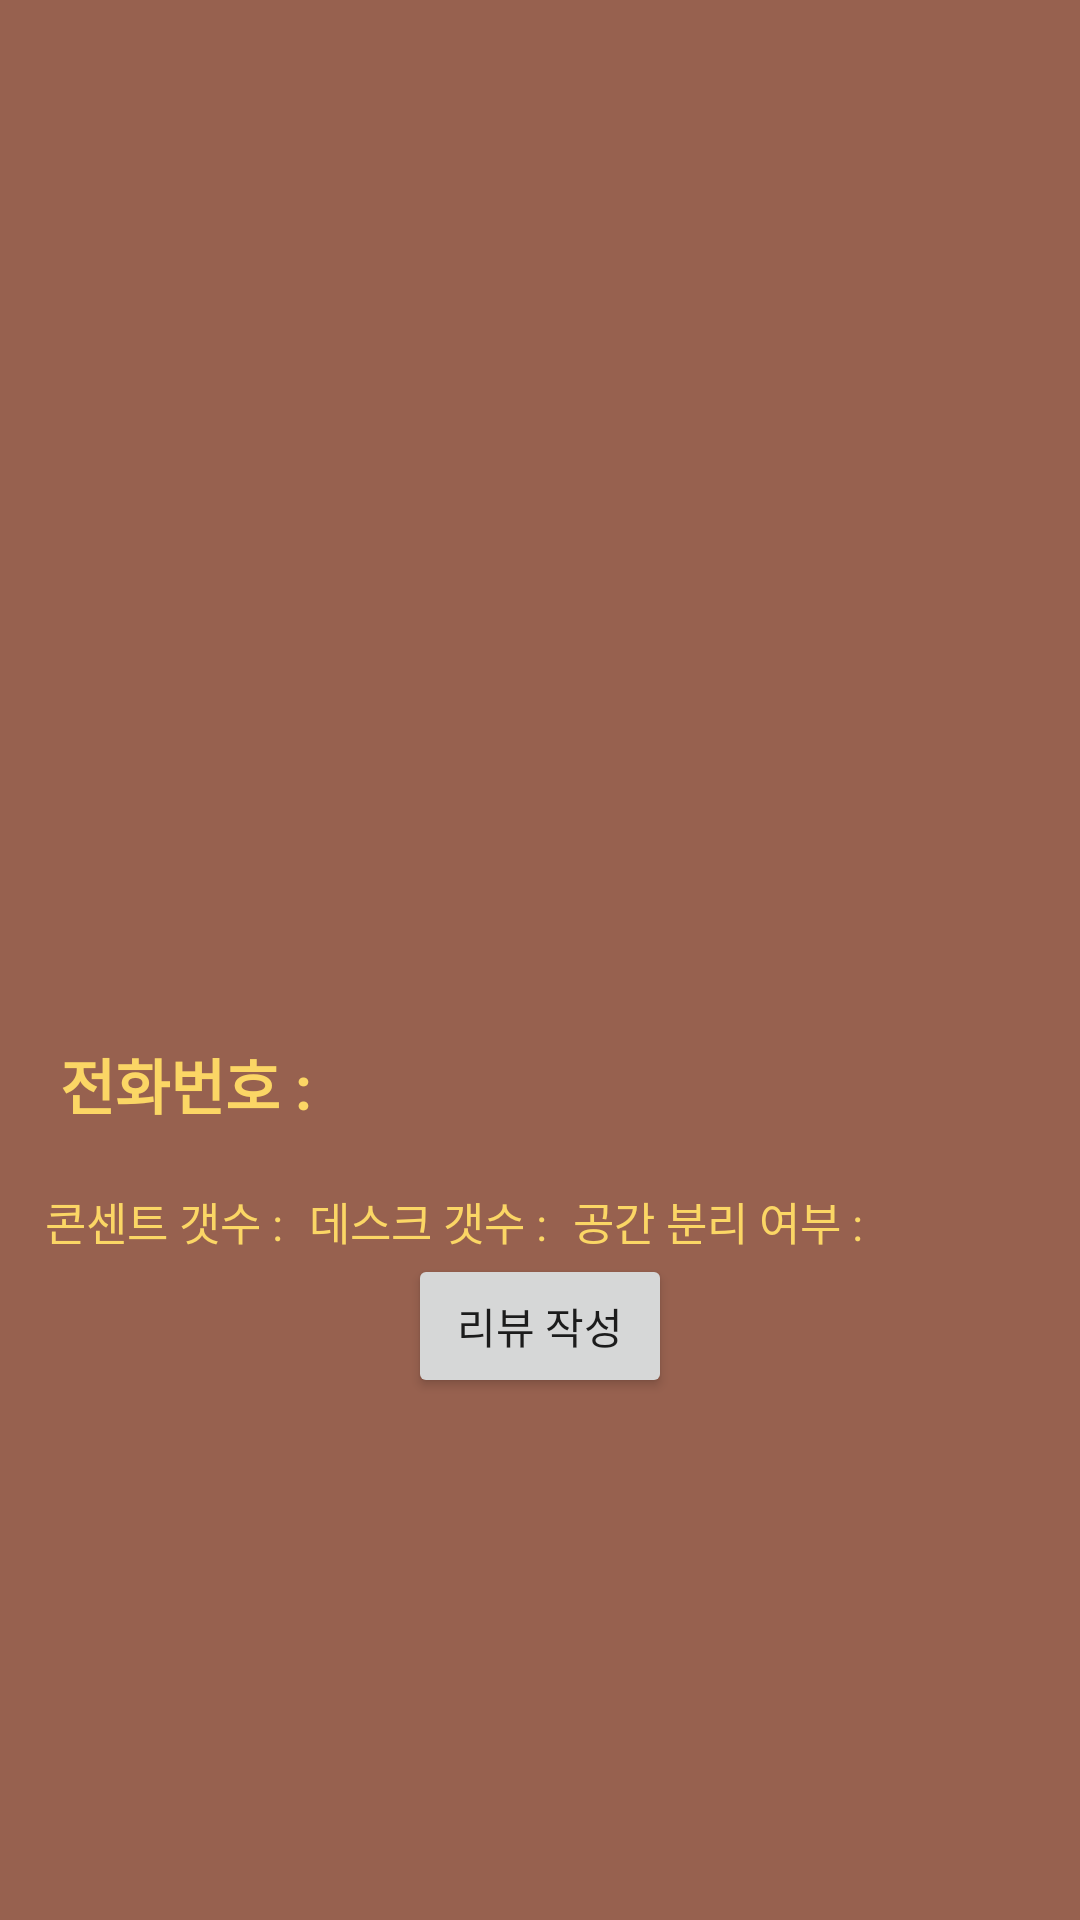

Here is an Android app screen rendered from its layout file. Give the layout XML and the strings, colors and styles it references.
<!-- AndroidManifest.xml: application theme Theme.CaoApplication -->
<!-- res/layout/activity_cafe_detail.xml -->
<?xml version="1.0" encoding="utf-8"?>
<LinearLayout
    android:layout_width="match_parent"
    android:layout_height="match_parent"
    xmlns:tools="http://schemas.android.com/tools"
    android:background="#97614F"
    android:orientation="vertical"
    android:gravity="center_horizontal"
    xmlns:android="http://schemas.android.com/apk/res/android">
    <TextView
        android:id="@+id/cafeDatail_name"
        android:layout_width="wrap_content"
        android:layout_height="wrap_content"
        android:textSize="35sp"
        android:textStyle="bold"
        android:textColor="#FBD665"
        />
    <ImageView
        android:scaleType="fitXY"
        android:id="@+id/cafeDatail_img"
        android:layout_width="match_parent"
        android:layout_height="300dp"/>
    <LinearLayout
        android:orientation="vertical"
        android:layout_width="match_parent"
        android:layout_height="wrap_content">
        <LinearLayout
            android:layout_width="match_parent"
            android:layout_height="wrap_content"
            android:orientation="horizontal"
            android:layout_marginLeft="20dp">

        </LinearLayout>
        <LinearLayout
            android:layout_width="match_parent"
            android:layout_height="wrap_content"
            android:orientation="horizontal"
            android:layout_marginLeft="20dp">
            <TextView
                android:layout_width="wrap_content"
                android:layout_height="wrap_content"
                android:textSize="20sp"
                android:textStyle="bold"
                android:textColor="#FBD665"
                android:text="전화번호 : "/>
            <TextView
                android:id="@+id/cafeDatail_num"
                android:layout_width="match_parent"
                android:layout_height="wrap_content"
                android:textSize="20sp"
                android:textStyle="bold"
                android:textColor="#FBD665"/>
        </LinearLayout>

        <LinearLayout
            android:layout_width="match_parent"
            android:layout_height="wrap_content"
            android:layout_marginTop="20dp"

            android:orientation="horizontal">
            <TextView
                android:textSize="15sp"
                android:textColor="#FBD665"
                android:layout_marginLeft="15dp"
                android:layout_width="wrap_content"
                android:layout_height="wrap_content"
                android:text="콘센트 갯수 : "/>
            <TextView
                android:textSize="15sp"
                android:id="@+id/detailplug"
                android:textColor="#FBD665"
                android:layout_width="wrap_content"
                android:layout_height="wrap_content"
               />
            <TextView
                android:textSize="15sp"
                android:textColor="#FBD665"
                android:layout_marginLeft="5dp"
                android:layout_width="wrap_content"
                android:layout_height="wrap_content"
                android:text="데스크 갯수 : "/>
            <TextView
                android:textSize="15sp"
                android:id="@+id/detaildesk"
                android:textColor="#FBD665"
                android:layout_width="wrap_content"
                android:layout_height="wrap_content"
               />

            <TextView
                android:textSize="15sp"
                android:textColor="#FBD665"
                android:layout_marginLeft="5dp"
                android:layout_width="wrap_content"
                android:layout_height="wrap_content"
                android:text="공간 분리 여부 : "/>
            <TextView
                android:textSize="15sp"
                android:id="@+id/detailroom"
                android:textColor="#FBD665"
                android:layout_width="wrap_content"
                android:layout_height="wrap_content"
                />

        </LinearLayout>







    </LinearLayout>
        <Button
            android:id="@+id/Go_Review"
            android:layout_width="wrap_content"
            android:layout_height="wrap_content"
            android:text="리뷰 작성"/>
        <androidx.recyclerview.widget.RecyclerView
            android:id="@+id/cafeDetail_recycler"
            android:layout_width="match_parent"
            android:layout_height="wrap_content"/>
</LinearLayout>
<!-- resources referenced by this layout -->
<resources>
  <style name="Theme.CaoApplication" parent="Theme.MaterialComponents.DayNight.DarkActionBar">
          
          <item name="colorPrimary">@color/purple_500</item>
          <item name="colorPrimaryVariant">@color/purple_700</item>
          <item name="colorOnPrimary">@color/white</item>
          
          <item name="colorSecondary">@color/teal_200</item>
          <item name="colorSecondaryVariant">@color/teal_700</item>
          <item name="colorOnSecondary">@color/black</item>
          
          <item name="android:statusBarColor" tools:targetApi="l">?attr/colorPrimaryVariant</item>
          
      </style>
  <color name="purple_500">#FBD665</color>
  <color name="purple_700">#97614F</color>
  <color name="white">#97614F</color>
  <color name="teal_200">#FF03DAC5</color>
  <color name="teal_700">#FF018786</color>
  <color name="black">#FF000000</color>
</resources>
